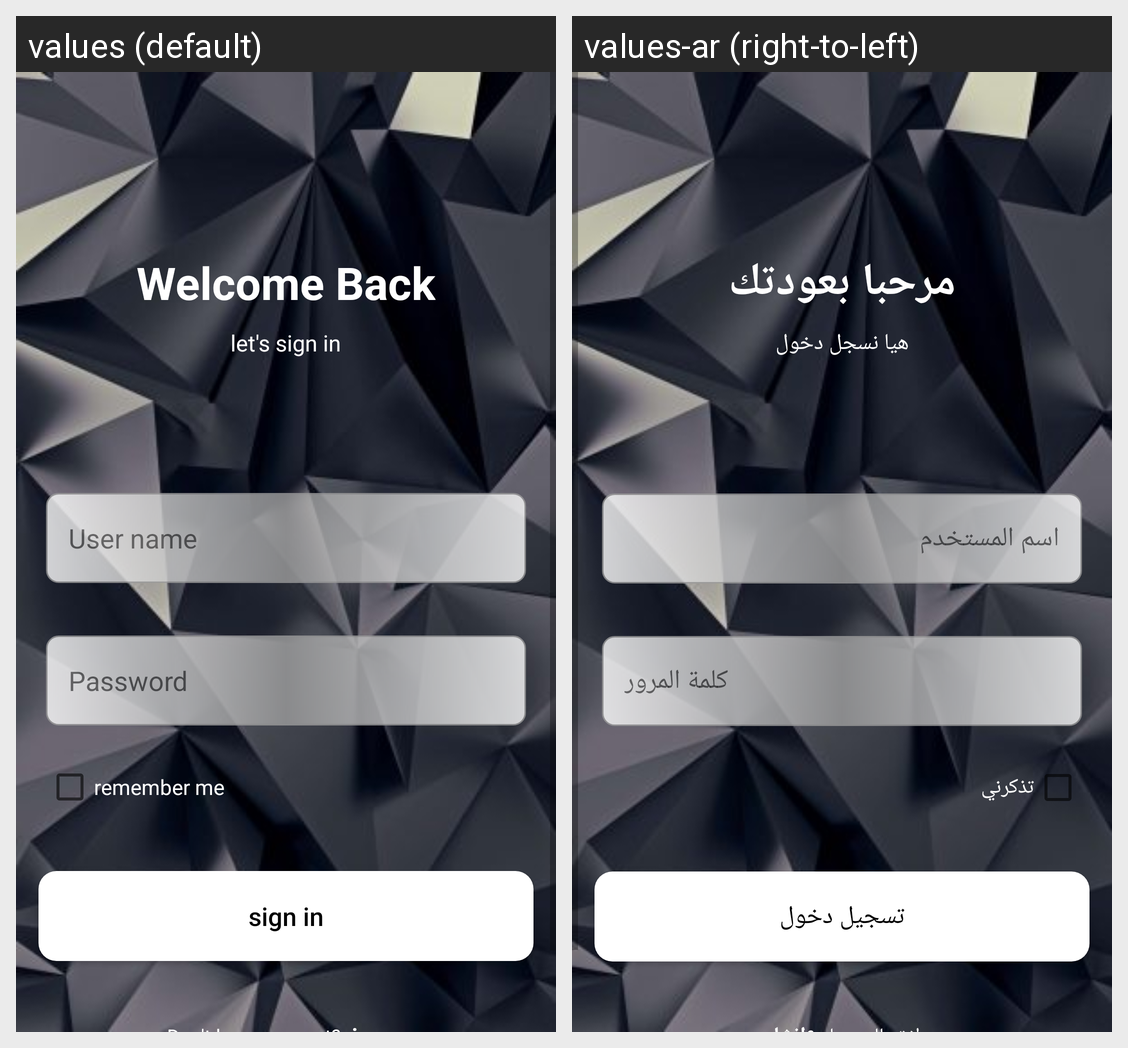

The same Android screen rendered under two of its app's locales, left to right. List the strings drawn on it with the default value and each locale's translation.
Android screen res/layout/activity_sign_in.xml rendered under 2 locales, left to right: values (default), values-ar (right-to-left). Device: Nexus 5 (rendered at 1080×1920; each locale shown at half size, 540×960, under a caption strip naming it); theme Theme.Game.
Strings drawn on this screen, with the default value and each locale's value (text and hints the layout hard-codes, and strings that could not be matched under every locale, appear in the picture but are not listed):

welcome_back
  values: Welcome Back
  values-ar: مرحبا بعودتك

let_s_sign_in
  values: let's sign in
  values-ar: هيا نسجل دخول

User_name
  values: User name
  values-ar: اسم المستخدم

Password
  values: Password
  values-ar: كلمة المرور

remember_me
  values: remember me
  values-ar: تذكرني

sign_in
  values: sign in
  values-ar: تسجيل دخول
